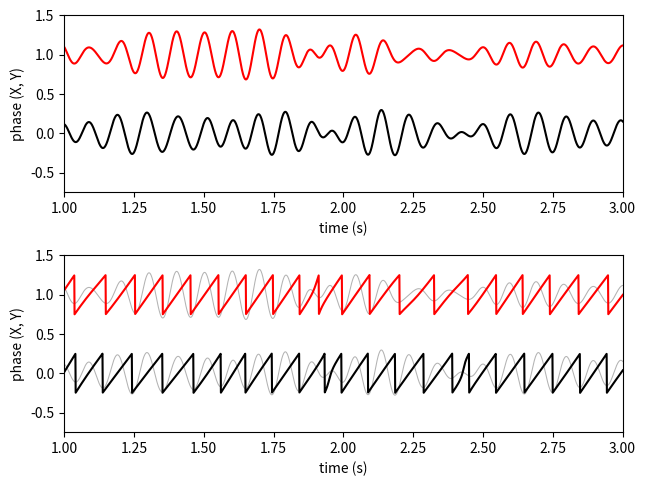
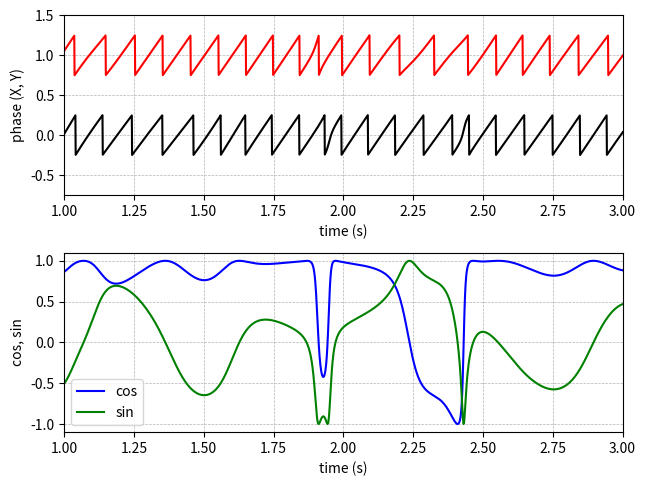

Here is the Python script that generated these plots, in order:
# -*- coding: utf-8 -*-

import numpy as np
import matplotlib.pyplot as plt

from scipy import signal

#------------------------------------------------------------------------------
# Function, main()
#------------------------------------------------------------------------------
def L08_main():
    
    # sampling parameters
    fs = 1000   # sampling rate, in Hz
    T  = 4      # duration, in seconds
    N  = T * fs # duration, in samples
    
    # time variable
    t = np.linspace(0, T, N)
    
    # smooth signal
    np.random.seed(21)
    S0 = np.random.randn(1, N) 
    S1 = np.random.randn(1, N) 
    S2 = np.random.randn(1, N)
    S = np.concatenate((S0, S1, S2))
    fl = 8.0
    fh = 12.0
    [b, a] = signal.butter(4, [fl / (fs/2), fh / (fs/2)], 'bandpass')
    L = int(fs / fl)
    M = np.shape(S)[0]
    S = signal.filtfilt(b, a, np.concatenate((np.zeros((M, L)), S, np.zeros((M, L))), axis=1))
    S = S[:, L:(N+L)]
    
    # mixing matrix
    A = np.array([[1.0, 0.0, 2.0], \
                  [0.0, 1.0, 2.0], \
                  [0.0, 0.0, 1.0]])
    
    # mixing
    Z = np.dot(A, S) / 1.25
    X = Z[0, :]
    Y = Z[1, :]
    
    # phase
    PX = np.angle(signal.hilbert(X)) 
    PY = np.angle(signal.hilbert(Y)) 
    
    # phase-locking value
    p = np.abs(np.sum(np.exp(1j * (PX - PY))) / N)
    print(p)
    p = np.real(np.sum(np.exp(1j * (PX - PY))) / N)
    print(p)
    p = np.imag(np.sum(np.exp(1j * (PX - PY))) / N)
    print(p)
    
 
    # plot
    PCOS = np.cos(PX - PY)
    PSIN = np.sin(PX - PY)
    PX = PX / (4 * np.pi)
    PY = PY / (4 * np.pi)
    
    plt.figure(1)
    
    plt.subplot(2, 1, 1)
    plt.plot(t, X, 'k')
    plt.plot(t, Y + 1, 'r')
    plt.xlim(1, 3)
    plt.ylim(-0.75, 1.5)
    plt.xlabel('time (s)')
    plt.ylabel('phase (X, Y)') 

    plt.subplot(2, 1, 2)
    plt.plot(t, X, color=(0.7, 0.7, 0.7), linewidth=0.75)
    plt.plot(t, PX, 'k')
    plt.plot(t, Y + 1, color=(0.7, 0.7, 0.7), linewidth=0.75)
    plt.plot(t, PY + 1, 'r')
    plt.xlim(1, 3)
    plt.ylim(-0.75, 1.5)
    plt.xlabel('time (s)')
    plt.ylabel('phase (X, Y)') 
    
    plt.tight_layout(pad=0.5, w_pad=0.5, h_pad=1.0)
    
    plt.figure(2)

    plt.subplot(2, 1, 1)
    plt.plot(t, PX, 'k')
    plt.plot(t, PY + 1, 'r')
    plt.xlim(1, 3)
    plt.ylim(-0.75, 1.5)
    plt.xlabel('time (s)')
    plt.ylabel('phase (X, Y)') 
    plt.grid(color=(0.7,0.7,0.7), linestyle='--', linewidth=0.5)
    
    plt.subplot(2, 1, 2)
    plt.plot(t, PCOS, 'b')
    plt.plot(t, PSIN, 'g')
    plt.xlim(1, 3)
    #plt.ylim(-0.75, 1.5)
    plt.xlabel('time (s)')
    plt.ylabel('cos, sin') 
    plt.legend(['cos', 'sin'], loc='best')
    plt.grid(color=(0.7,0.7,0.7), linestyle='--', linewidth=0.5)
    
    plt.tight_layout(pad=0.5, w_pad=0.5, h_pad=1.0)
    
#------------------------------------------------------------------------------
if __name__ == '__main__':
    L08_main()
